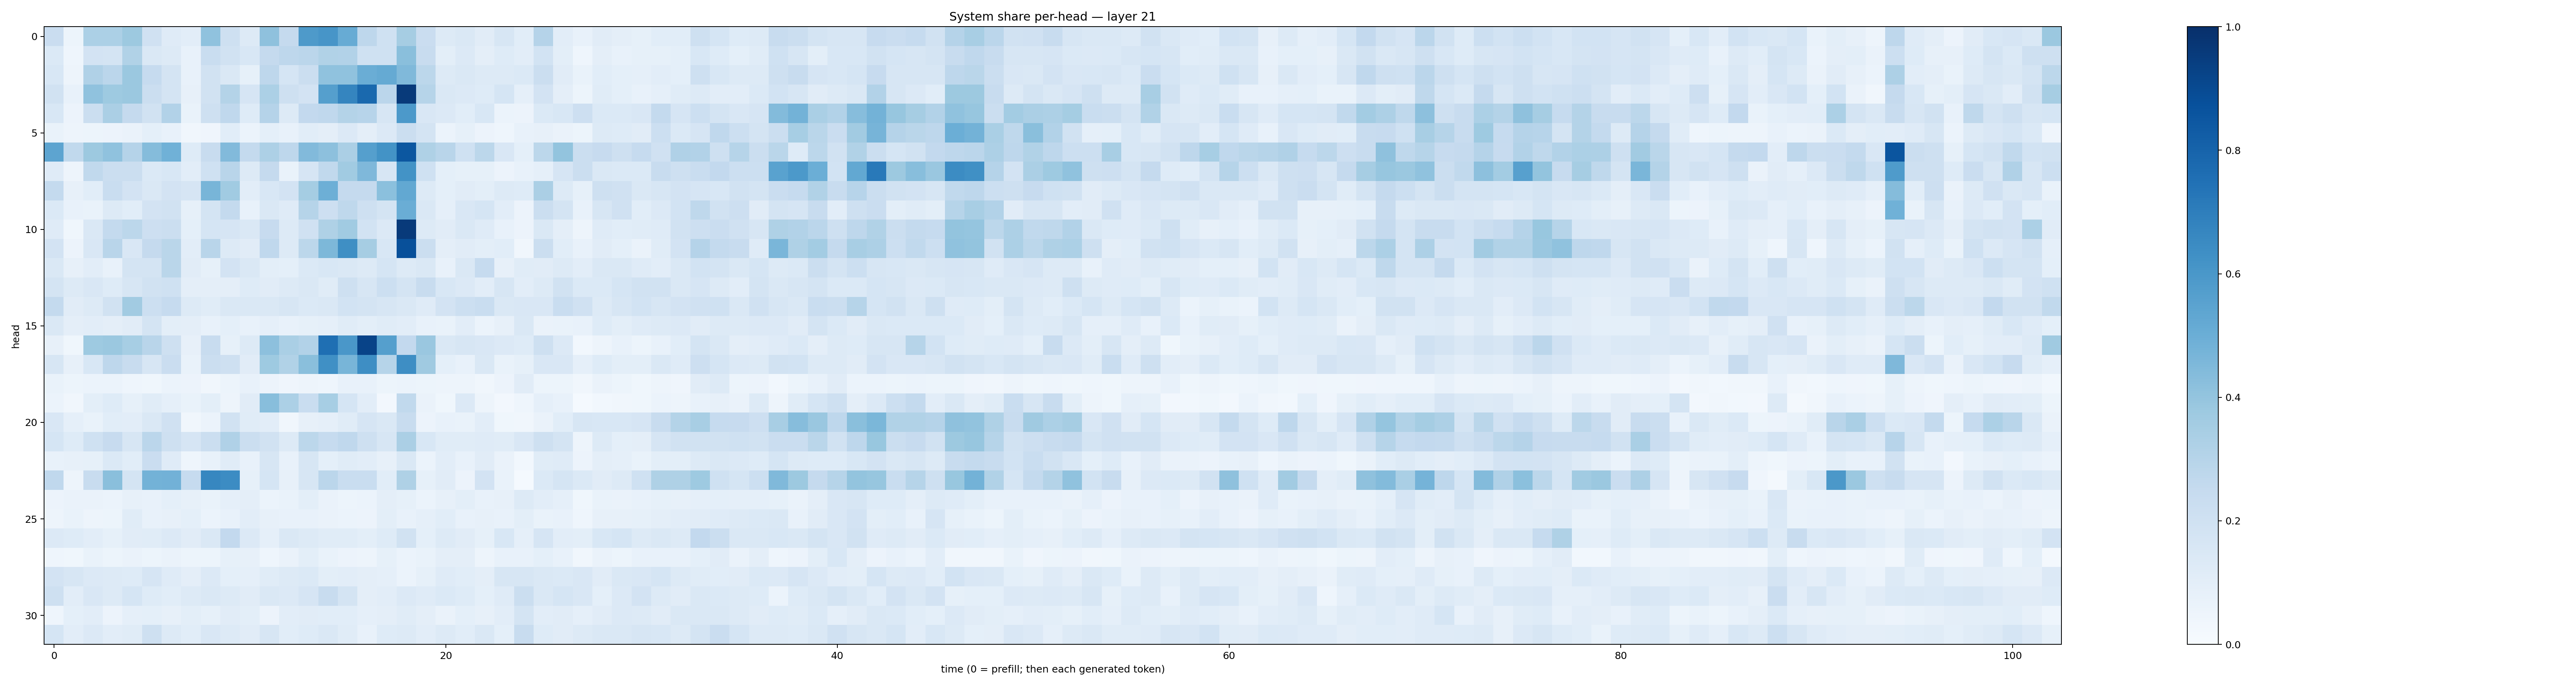

The file beside this chart, header and first rows:
0.22882712, 0.053921375, 0.33067173, 0.33101934, 0.37605867, 0.19532137, 0.11760309, 0.10270767, 0.40922984, 0.20487511, 0.13203551, 0.41371548, 0.25209436, 0.5878304, 0.60808873, 0.51145416, 0.27378675, 0.20180976, 0.3478235, 0.22837763, 0.12728861, 0.14195187, 0.11270534, 0.15887576
0.1399, 0.04419, 0.1809, 0.1747, 0.314, 0.1423, 0.125, 0.07415, 0.2316, 0.1934, 0.1554, 0.2524, 0.2747, 0.2817, 0.3147, 0.3124, 0.2019, 0.1996, 0.4226, 0.2349, 0.09842, 0.1363, 0.0949, 0.1234
0.1533, 0.04754, 0.3192, 0.2848, 0.382, 0.2487, 0.1777, 0.07663, 0.1924, 0.1412, 0.08477, 0.2763, 0.1704, 0.2214, 0.4063, 0.4075, 0.5027, 0.516, 0.4491, 0.2793, 0.1266, 0.1455, 0.1252, 0.1326
0.1883, 0.07671, 0.4095, 0.3724, 0.3806, 0.224, 0.1769, 0.07827, 0.1906, 0.3062, 0.1648, 0.3288, 0.2052, 0.1803, 0.5657, 0.6684, 0.7806, 0.2814, 0.9585, 0.3002, 0.1452, 0.1336, 0.1246, 0.1685
0.1525, 0.05517, 0.2262, 0.3356, 0.2521, 0.1902, 0.3101, 0.06818, 0.2106, 0.2678, 0.1233, 0.302, 0.1288, 0.259, 0.2684, 0.3051, 0.2932, 0.1608, 0.5935, 0.149, 0.1331, 0.1059, 0.156, 0.06074
0.06706, 0.04797, 0.05092, 0.05632, 0.0628, 0.09069, 0.07408, 0.03171, 0.03966, 0.1073, 0.05896, 0.09201, 0.07536, 0.1087, 0.09687, 0.1359, 0.09757, 0.1351, 0.2202, 0.1752, 0.06105, 0.08458, 0.05698, 0.04541
0.5415, 0.2629, 0.3754, 0.4085, 0.3012, 0.4351, 0.4882, 0.1228, 0.2411, 0.4433, 0.2571, 0.3266, 0.2749, 0.4427, 0.4165, 0.3327, 0.5645, 0.6176, 0.8488, 0.3232, 0.2897, 0.2023, 0.2791, 0.1511
0.1203, 0.04842, 0.2649, 0.2202, 0.2199, 0.1393, 0.1545, 0.1028, 0.2016, 0.293, 0.1281, 0.2515, 0.06648, 0.1666, 0.2625, 0.366, 0.4518, 0.1641, 0.6178, 0.2001, 0.09114, 0.08257, 0.08266, 0.05473
0.2577, 0.08126, 0.1063, 0.2335, 0.1821, 0.147, 0.1826, 0.1645, 0.4661, 0.3672, 0.1046, 0.1558, 0.1803, 0.3532, 0.4957, 0.253, 0.2513, 0.4201, 0.5237, 0.1292, 0.09373, 0.1108, 0.1009, 0.1321
0.1394, 0.07618, 0.0701, 0.127, 0.1083, 0.1826, 0.1909, 0.08456, 0.1725, 0.2541, 0.07506, 0.1408, 0.12, 0.3, 0.2126, 0.2703, 0.209, 0.1761, 0.5037, 0.1427, 0.08827, 0.1516, 0.1682, 0.1017
0.1173, 0.03828, 0.1446, 0.2576, 0.2808, 0.2142, 0.2201, 0.09364, 0.171, 0.1645, 0.1478, 0.2433, 0.1268, 0.1966, 0.3228, 0.3654, 0.187, 0.1366, 0.9602, 0.1301, 0.1095, 0.1482, 0.1187, 0.07658
0.1799, 0.05584, 0.1506, 0.2913, 0.15, 0.2531, 0.2854, 0.1036, 0.2896, 0.1325, 0.1114, 0.2689, 0.1304, 0.2805, 0.4549, 0.6338, 0.3512, 0.156, 0.8751, 0.2211, 0.09481, 0.1097, 0.09934, 0.1085
0.1439, 0.08093, 0.1041, 0.07592, 0.1777, 0.1743, 0.2882, 0.1119, 0.08519, 0.1809, 0.1481, 0.09899, 0.09025, 0.1386, 0.1549, 0.147, 0.1299, 0.1701, 0.1284, 0.1421, 0.07672, 0.1413, 0.2486, 0.08203
0.1729, 0.1324, 0.1491, 0.1212, 0.1583, 0.1884, 0.2005, 0.09479, 0.09552, 0.09604, 0.1217, 0.1102, 0.1307, 0.1443, 0.1162, 0.2073, 0.1606, 0.2176, 0.1723, 0.2361, 0.1531, 0.1351, 0.1024, 0.1615
0.2572, 0.1107, 0.1312, 0.1917, 0.3598, 0.2171, 0.2469, 0.1275, 0.1141, 0.1407, 0.1416, 0.1433, 0.1639, 0.1397, 0.1481, 0.1855, 0.1789, 0.1576, 0.1451, 0.1189, 0.1831, 0.216, 0.2322, 0.1462
0.1452, 0.09487, 0.1046, 0.09603, 0.1108, 0.1787, 0.09856, 0.09511, 0.07249, 0.0936, 0.0751, 0.0862, 0.07609, 0.08499, 0.08888, 0.1143, 0.1012, 0.1155, 0.103, 0.0711, 0.06647, 0.1038, 0.06076, 0.07856
0.08032, 0.03892, 0.3716, 0.3821, 0.3445, 0.2922, 0.2069, 0.07876, 0.2406, 0.08507, 0.1268, 0.4162, 0.3372, 0.3087, 0.757, 0.6009, 0.9235, 0.566, 0.2589, 0.3865, 0.1421, 0.1608, 0.1498, 0.1355
0.158, 0.07828, 0.1562, 0.2746, 0.238, 0.1639, 0.2296, 0.069, 0.2264, 0.2103, 0.1099, 0.3718, 0.3155, 0.4244, 0.6306, 0.4662, 0.6374, 0.3007, 0.6373, 0.3673, 0.09307, 0.07749, 0.1464, 0.06883
0.06796, 0.05162, 0.05902, 0.06026, 0.04472, 0.03892, 0.06127, 0.05767, 0.0342, 0.05132, 0.07482, 0.05492, 0.04026, 0.04753, 0.04374, 0.0781, 0.07044, 0.0519, 0.06112, 0.05206, 0.04966, 0.04882, 0.0329, 0.05645
0.06221, 0.03214, 0.09929, 0.1215, 0.08222, 0.1145, 0.08693, 0.06903, 0.1004, 0.04957, 0.1103, 0.4297, 0.3301, 0.233, 0.3438, 0.1683, 0.1026, 0.02548, 0.2633, 0.06505, 0.03697, 0.1347, 0.05054, 0.02384
0.1516, 0.08686, 0.06936, 0.1092, 0.1043, 0.1433, 0.1969, 0.03149, 0.06206, 0.1886, 0.116, 0.1036, 0.03214, 0.08012, 0.08843, 0.1172, 0.1662, 0.1446, 0.2399, 0.05636, 0.07417, 0.06904, 0.1022, 0.03832
0.171, 0.1228, 0.2015, 0.243, 0.1577, 0.2849, 0.2055, 0.1657, 0.2263, 0.3196, 0.221, 0.1908, 0.1314, 0.2787, 0.2487, 0.2684, 0.2071, 0.1632, 0.3351, 0.1546, 0.1152, 0.114, 0.121, 0.1139
0.07754, 0.07826, 0.08454, 0.1375, 0.1074, 0.2302, 0.121, 0.04676, 0.07187, 0.1169, 0.07724, 0.1608, 0.0719, 0.1634, 0.0927, 0.1151, 0.103, 0.07983, 0.1426, 0.06067, 0.1016, 0.07576, 0.1115, 0.06546
0.2658, 0.04804, 0.2375, 0.4226, 0.1749, 0.477, 0.4824, 0.2478, 0.6642, 0.6457, 0.08344, 0.1698, 0.08178, 0.1635, 0.2831, 0.2318, 0.2339, 0.1067, 0.3225, 0.08231, 0.1115, 0.05707, 0.183, 0.06933
0.05793, 0.06452, 0.0656, 0.06037, 0.07892, 0.07494, 0.09107, 0.08072, 0.06656, 0.08908, 0.09385, 0.06182, 0.06814, 0.09836, 0.0636, 0.05157, 0.05889, 0.09477, 0.08285, 0.0604, 0.0815, 0.09977, 0.07247, 0.079
0.05008, 0.07019, 0.0492, 0.05303, 0.1171, 0.07078, 0.07893, 0.09227, 0.06131, 0.07714, 0.1039, 0.08087, 0.07097, 0.07461, 0.06317, 0.06193, 0.0561, 0.09793, 0.07251, 0.08948, 0.1067, 0.07748, 0.08099, 0.07773
0.1366, 0.1228, 0.1038, 0.0838, 0.1094, 0.1167, 0.1363, 0.1101, 0.1433, 0.2607, 0.1366, 0.08775, 0.1454, 0.1327, 0.1142, 0.1143, 0.1013, 0.123, 0.1921, 0.09016, 0.1258, 0.1108, 0.08449, 0.1537
0.04311, 0.03682, 0.06797, 0.05218, 0.0661, 0.05219, 0.06544, 0.05412, 0.05386, 0.08564, 0.07897, 0.04517, 0.06258, 0.09771, 0.06702, 0.05509, 0.05076, 0.08237, 0.06149, 0.06784, 0.09569, 0.09484, 0.04878, 0.07801
0.1815, 0.1585, 0.1365, 0.1324, 0.1224, 0.1649, 0.119, 0.09471, 0.1334, 0.0911, 0.08773, 0.1165, 0.1305, 0.1393, 0.09847, 0.1017, 0.09467, 0.08872, 0.06192, 0.08235, 0.1205, 0.1057, 0.0967, 0.1639
0.2079, 0.1032, 0.1487, 0.1299, 0.1714, 0.1249, 0.1084, 0.1271, 0.141, 0.1259, 0.1116, 0.1433, 0.1349, 0.1672, 0.2361, 0.1769, 0.09656, 0.1025, 0.1347, 0.1204, 0.1397, 0.1236, 0.08996, 0.1182
0.04461, 0.09317, 0.102, 0.05753, 0.08646, 0.09217, 0.0807, 0.1011, 0.08344, 0.1122, 0.1012, 0.05816, 0.1027, 0.1124, 0.1055, 0.1073, 0.08779, 0.09652, 0.1169, 0.09687, 0.06352, 0.09005, 0.07973, 0.1025
0.1712, 0.1021, 0.1342, 0.1041, 0.1164, 0.2073, 0.1252, 0.1065, 0.1485, 0.1292, 0.1102, 0.1633, 0.1059, 0.1211, 0.1409, 0.1165, 0.07664, 0.1231, 0.126, 0.1053, 0.1288, 0.1063, 0.1442, 0.09291
